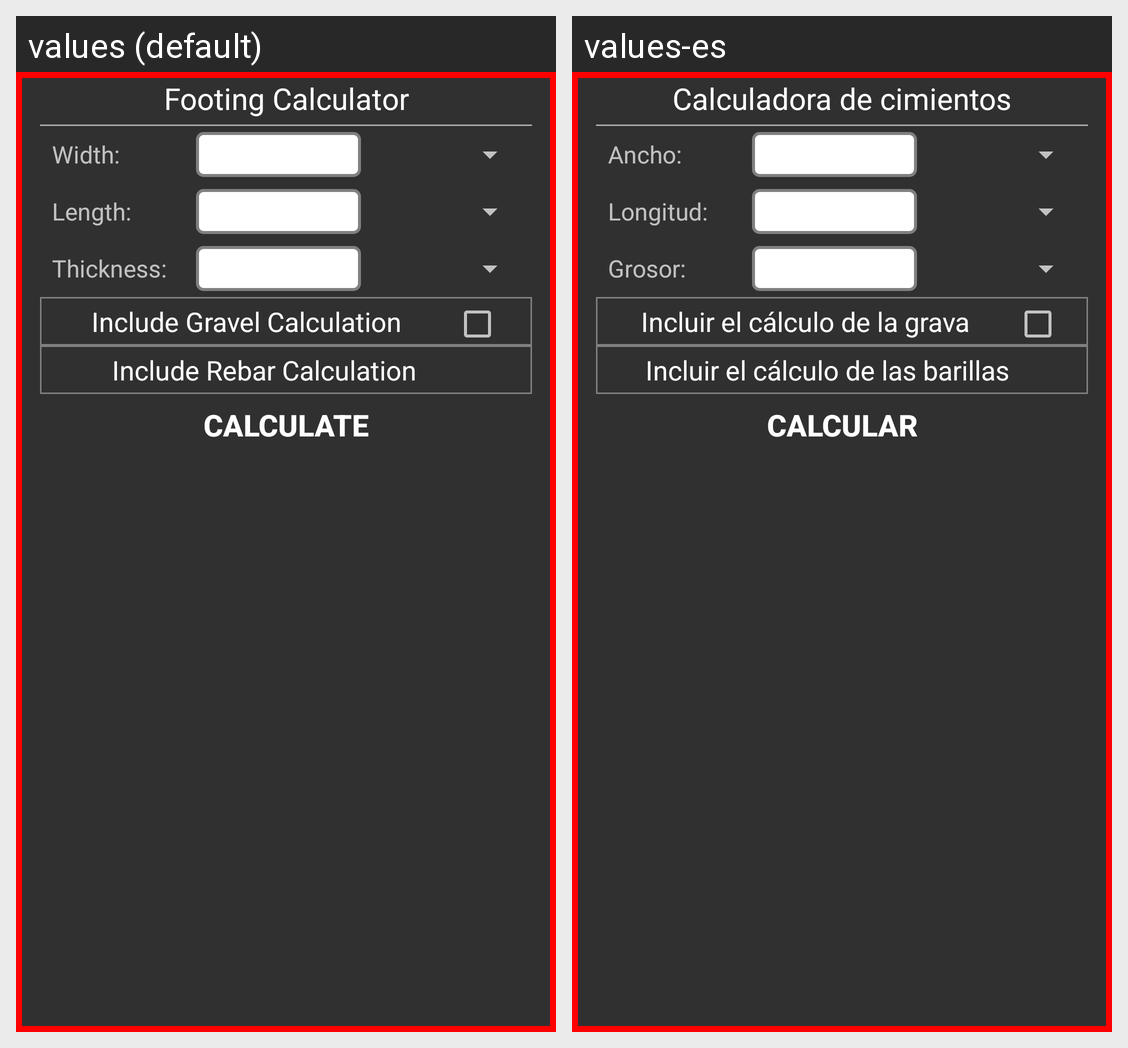

The same Android screen rendered under two of its app's locales, left to right. List the strings drawn on it with the default value and each locale's translation.
Android screen res/layout/footing_calculator.xml rendered under 2 locales, left to right: values (default), values-es. Device: Nexus 5 (rendered at 1080×1920; each locale shown at half size, 540×960, under a caption strip naming it); theme AppTheme.
Strings drawn on this screen, with the default value and each locale's value (text and hints the layout hard-codes, and strings that could not be matched under every locale, appear in the picture but are not listed):

footing_calculator_header
  values: Footing Calculator
  values-es: Calculadora de cimientos

width
  values: Width:
  values-es: Ancho:

length
  values: Length:
  values-es: Longitud:

thickness
  values: Thickness:
  values-es: Grosor:

include_gravel_calculation
  values: Include Gravel Calculation
  values-es: Incluir el cálculo de la grava

include_rebar_calculation
  values: Include Rebar Calculation
  values-es: Incluir el cálculo de las barillas

calculate
  values: Calculate
  values-es: Calcular
